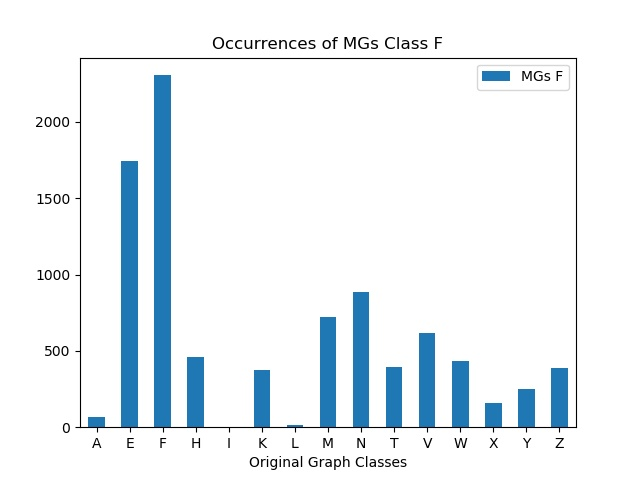

Data behind this chart, as committed beside it:
, MGs F
A, 67
E, 1745
F, 2306
H, 463
I, 0
K, 373
L, 16
M, 722
N, 887
T, 397
V, 617
W, 433
X, 158
Y, 249
Z, 388
